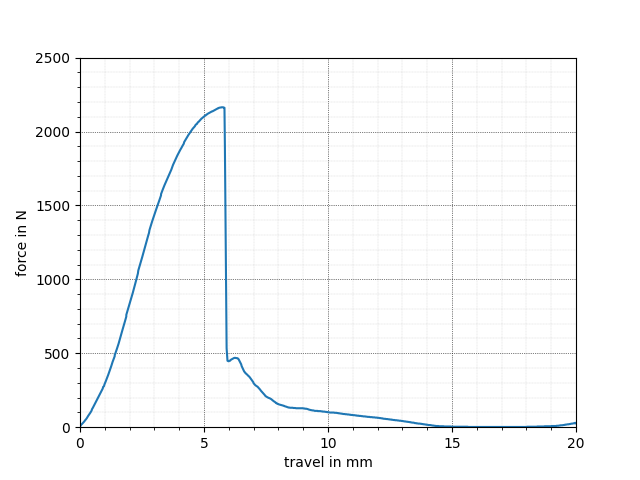

Source data for this figure (header and first rows):
x, y
0.000, 6.494
0.000, 4.870
-0.017, 4.870
0.000, 4.870
-0.017, 4.870
0.000, 6.494
0.017, 8.117
0.035, 14.61
0.069, 19.48
0.086, 22.73
0.104, 25.98
0.138, 32.47
0.173, 38.96
0.207, 47.08
0.242, 53.57
0.277, 61.69
0.311, 71.43
0.328, 76.3
0.363, 84.42
0.398, 92.53
0.415, 97.41
0.432, 102.3
0.467, 112
0.484, 121.8
0.501, 126.6
0.519, 131.5
0.553, 142.9
0.588, 152.6
0.605, 159.1
0.640, 170.5
0.657, 175.3
0.691, 186.7
0.726, 199.7
0.761, 211
0.795, 222.4
0.830, 233.8
0.847, 238.6
0.882, 250
0.916, 261.4
0.933, 272.7
0.968, 277.6
0.985, 289
1.020, 302
1.037, 310.1
1.072, 324.7
1.106, 339.3
1.141, 355.5
1.175, 371.8
1.193, 379.9
1.210, 389.6
1.245, 405.8
1.262, 414
1.296, 431.8
1.314, 441.6
1.366, 464.3
1.400, 480.5
1.400, 488.6
1.417, 495.1
1.452, 511.4
1.487, 529.2
... 645 more rows
